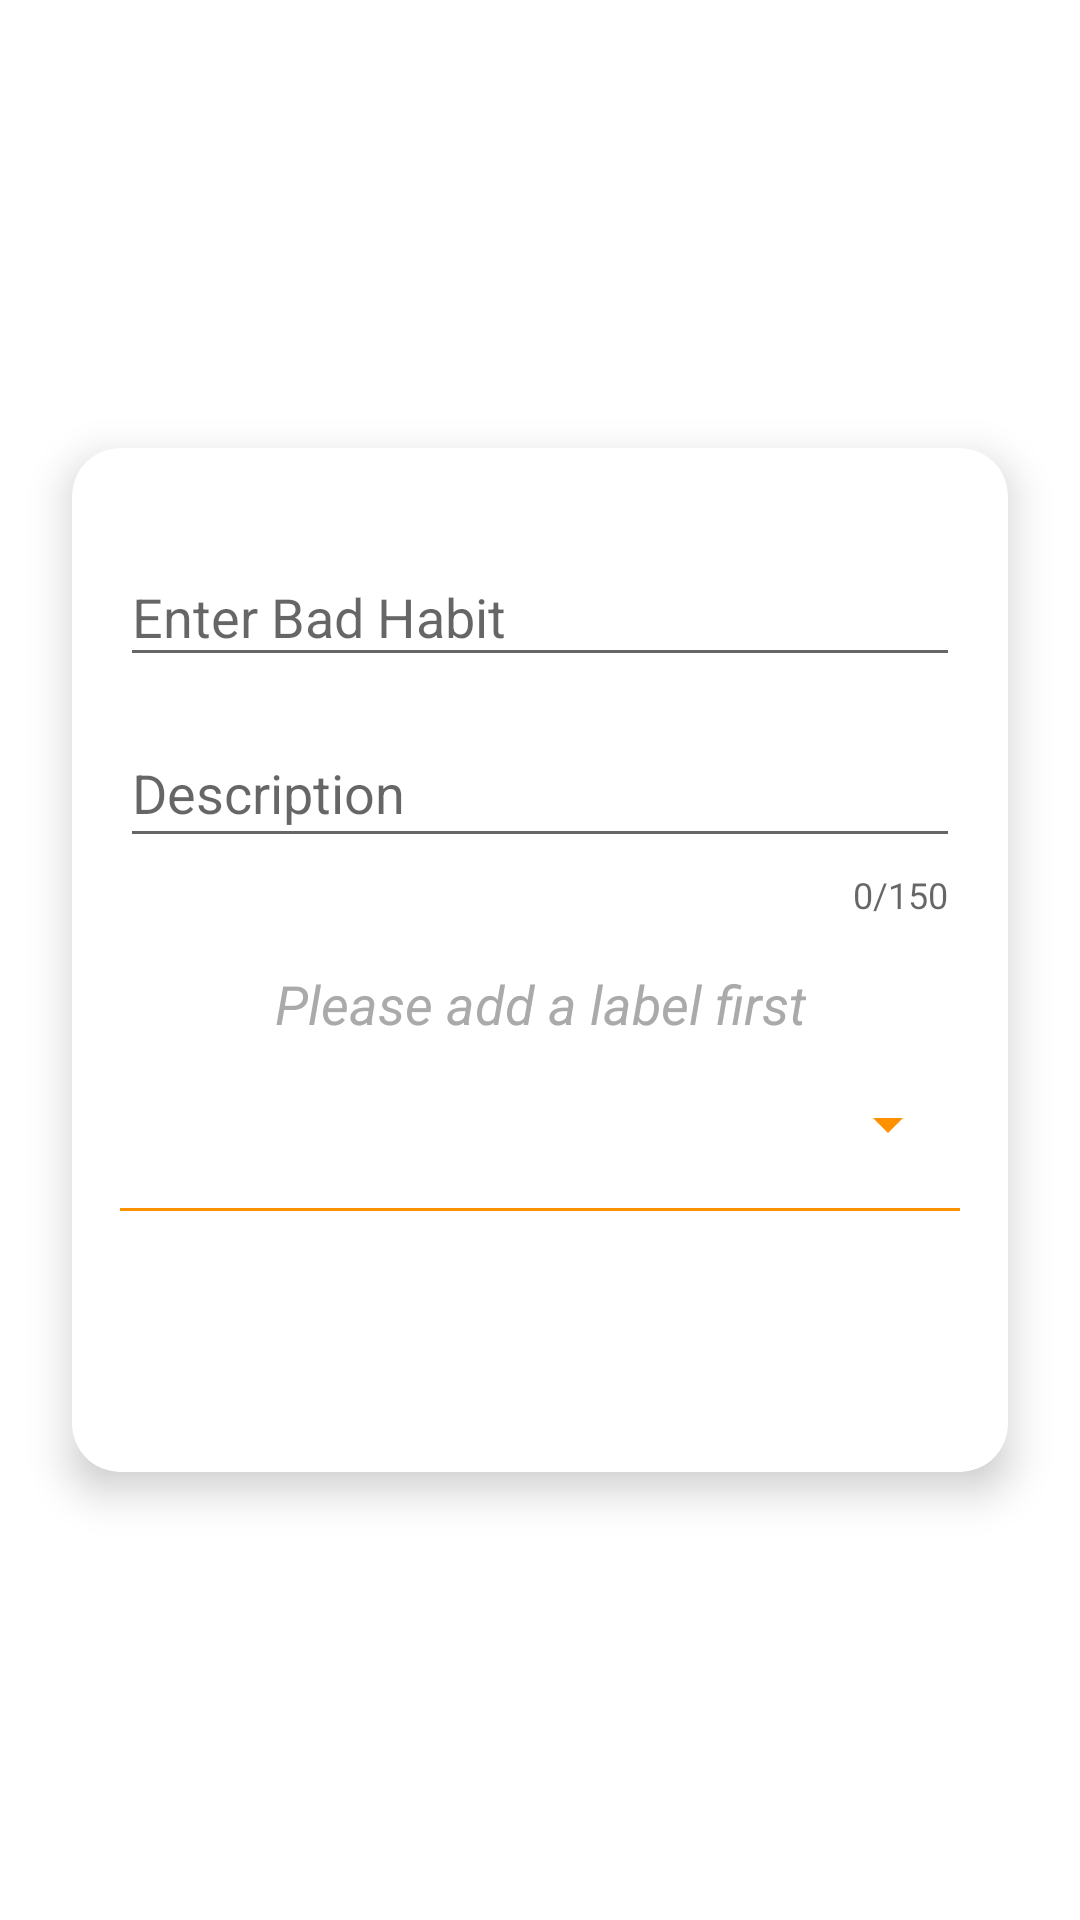

Layout XML and referenced resources for this Android screen:
<!-- AndroidManifest.xml: application theme AppTheme -->
<!-- res/layout/dialogbox_floatingbutton.xml -->
<?xml version="1.0" encoding="utf-8"?>
<androidx.constraintlayout.widget.ConstraintLayout xmlns:android="http://schemas.android.com/apk/res/android"
    xmlns:app="http://schemas.android.com/apk/res-auto"
    xmlns:tools="http://schemas.android.com/tools"
    android:layout_width="match_parent"
    android:layout_height="wrap_content"
   >

    <androidx.cardview.widget.CardView
        android:id="@+id/congratulation_card"
        android:layout_width="0dp"
        android:layout_height="wrap_content"
        app:cardCornerRadius="16dp"
        app:cardElevation="8dp"
        android:layout_margin="24dp"
        app:layout_constraintBottom_toBottomOf="parent"
        app:layout_constraintEnd_toEndOf="parent"
        app:layout_constraintStart_toStartOf="parent"
        app:layout_constraintTop_toTopOf="parent">

        <androidx.constraintlayout.widget.ConstraintLayout
            android:layout_width="match_parent"
            android:layout_height="wrap_content"
            android:padding="16dp">

            <com.google.android.material.textfield.TextInputLayout
                android:id="@+id/habitInputLayout"
                style="@style/ThemeOverlay.Material3.AutoCompleteTextView.OutlinedBox"
                android:layout_width="0dp"
                android:layout_height="wrap_content"
                android:layout_marginTop="8dp"
                app:layout_constraintEnd_toEndOf="parent"
                app:layout_constraintStart_toStartOf="parent"
                app:layout_constraintTop_toTopOf="parent">

                <com.google.android.material.textfield.TextInputEditText
                    android:id="@+id/habit"
                    android:layout_width="match_parent"
                    android:layout_height="wrap_content"
                    android:hint="@string/addtask"
                    android:textAppearance="@style/TextAppearance.AppCompat.Medium"
                    android:textColor="@color/textcolor"
                    android:textColorHint="@android:color/darker_gray" />
            </com.google.android.material.textfield.TextInputLayout>

            <com.google.android.material.textfield.TextInputLayout
                android:id="@+id/detailInputLayout"
                android:layout_width="0dp"
                android:layout_height="wrap_content"
                android:layout_marginTop="8dp"
                android:hint="@string/note"
                app:counterEnabled="true"
                app:counterMaxLength="150"
                app:layout_constraintEnd_toEndOf="parent"

                app:layout_constraintStart_toStartOf="parent"
                app:layout_constraintTop_toBottomOf="@id/habitInputLayout">

                <com.google.android.material.textfield.TextInputEditText
                    android:id="@+id/detail"
                    android:layout_width="match_parent"
                    android:layout_height="wrap_content"
                    android:gravity="start|top"
                    android:inputType="textMultiLine"
                    android:maxLength="150"
                    android:maxLines="3"
                    android:minLines="1"
                    android:scrollHorizontally="false"
                    android:textAppearance="@style/TextAppearance.AppCompat.Medium"
                    android:textColor="@color/textcolor"
                    android:textColorHint="@android:color/darker_gray" />

            </com.google.android.material.textfield.TextInputLayout>

    <TextView
                android:id="@+id/txt"
                android:layout_width="wrap_content"
                android:layout_height="wrap_content"
                android:layout_marginTop="16dp"
                android:text="@string/addlabel"
                android:textColor="@android:color/darker_gray"
                android:textSize="18sp"
                android:textStyle="italic"
                app:layout_constraintTop_toBottomOf="@id/detailInputLayout"
                app:layout_constraintStart_toStartOf="parent"
                app:layout_constraintEnd_toEndOf="parent"/>

            <android.widget.Spinner
                android:id="@+id/spinner"
                android:layout_width="0dp"
                android:layout_height="40dp"
                android:layout_marginTop="8dp"
                android:layout_marginBottom="8dp"
                android:backgroundTint="@color/g2"
                app:layout_constraintTop_toBottomOf="@id/txt"
                app:layout_constraintStart_toStartOf="parent"
                app:layout_constraintEnd_toEndOf="parent"/>

            <View
                android:layout_width="0dp"
                android:layout_height="1dp"
                android:layout_marginTop="8dp"
                android:background="@color/g2"
                app:layout_constraintTop_toBottomOf="@id/spinner"
                app:layout_constraintStart_toStartOf="parent"
                app:layout_constraintEnd_toEndOf="parent"/>

            <Button
                android:id="@+id/saveTaskButton"
                android:layout_width="0dp"
                android:layout_height="wrap_content"
                android:layout_marginTop="32dp"
                android:background="@drawable/roundbutton"
                android:text="@string/save"
                android:textAllCaps="false"
                android:textColor="@android:color/white"
                android:textSize="16sp"
                app:layout_constraintEnd_toEndOf="parent"
                app:layout_constraintStart_toStartOf="parent"
                app:layout_constraintTop_toBottomOf="@id/spinner" />
        </androidx.constraintlayout.widget.ConstraintLayout>
    </androidx.cardview.widget.CardView>

</androidx.constraintlayout.widget.ConstraintLayout>
<!-- resources referenced by this layout -->
<resources>
  <color name="g2">#ff9101</color>
  <color name="textcolor">#000000</color>
  <string name="addlabel">Please add a label first</string>
  <string name="addtask">Enter Bad Habit</string>
  <string name="note">Description</string>
  <string name="save">Save</string>
  <style name="AppTheme" parent="Theme.AppCompat.Light.NoActionBar">
          
          <item name="android:windowDisablePreview">true</item>
          <item name="colorPrimary">@color/colorPrimary</item>
          <item name="colorPrimaryDark">@color/colorPrimaryDark</item>
          <item name="colorAccent">@color/colorAccent</item>
          <item name="android:windowBackground">@drawable/mygradient</item>
          <item name="toolbarStyle">@style/Widget.Toolbar</item>
          <item name="android:statusBarColor">#00000000</item>
      </style>
  <color name="colorPrimary">#FFAF01</color>
  <color name="colorPrimaryDark">#673AB7</color>
  <color name="colorAccent">#FFAF01</color>
</resources>
